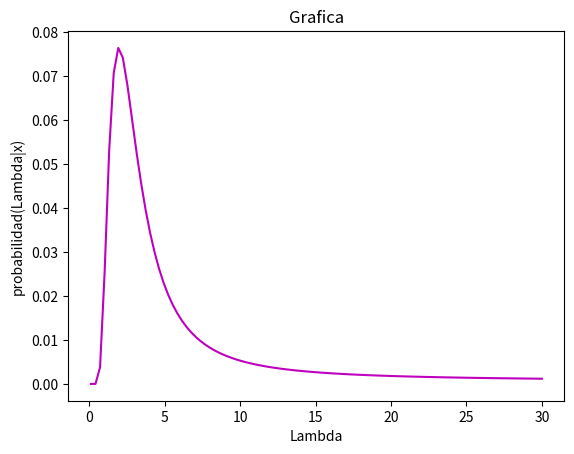

Source code (Python):
import numpy as np
import matplotlib.pyplot as plt

x1 = 1.5
x2 = 2.5
x3 = 2.8
x4 = 5.0

def func(x,lamda):
	return np.exp(-x/lamda)/(lamda*(np.exp(-1.0/lamda)-np.exp(-20.0/lamda)))

lista = [x1,x2,x3,x4]
lamda=np.linspace(0.1,30,100)
probabilidad=np.ones(100)
total=0.0
n = len(probabilidad)
for i in range(n):
	for j in range(0,4):
		probabilidad[i] = probabilidad[i]*func(lista[j],lamda[i])
	total+=probabilidad[i]
	
probabilidad=probabilidad/total
plt.plot(lamda,probabilidad, c = "m")
plt.xlabel('Lambda')
plt.ylabel('probabilidad(Lambda|x)')
plt.title("Grafica")
plt.savefig('grafica_1.png')
